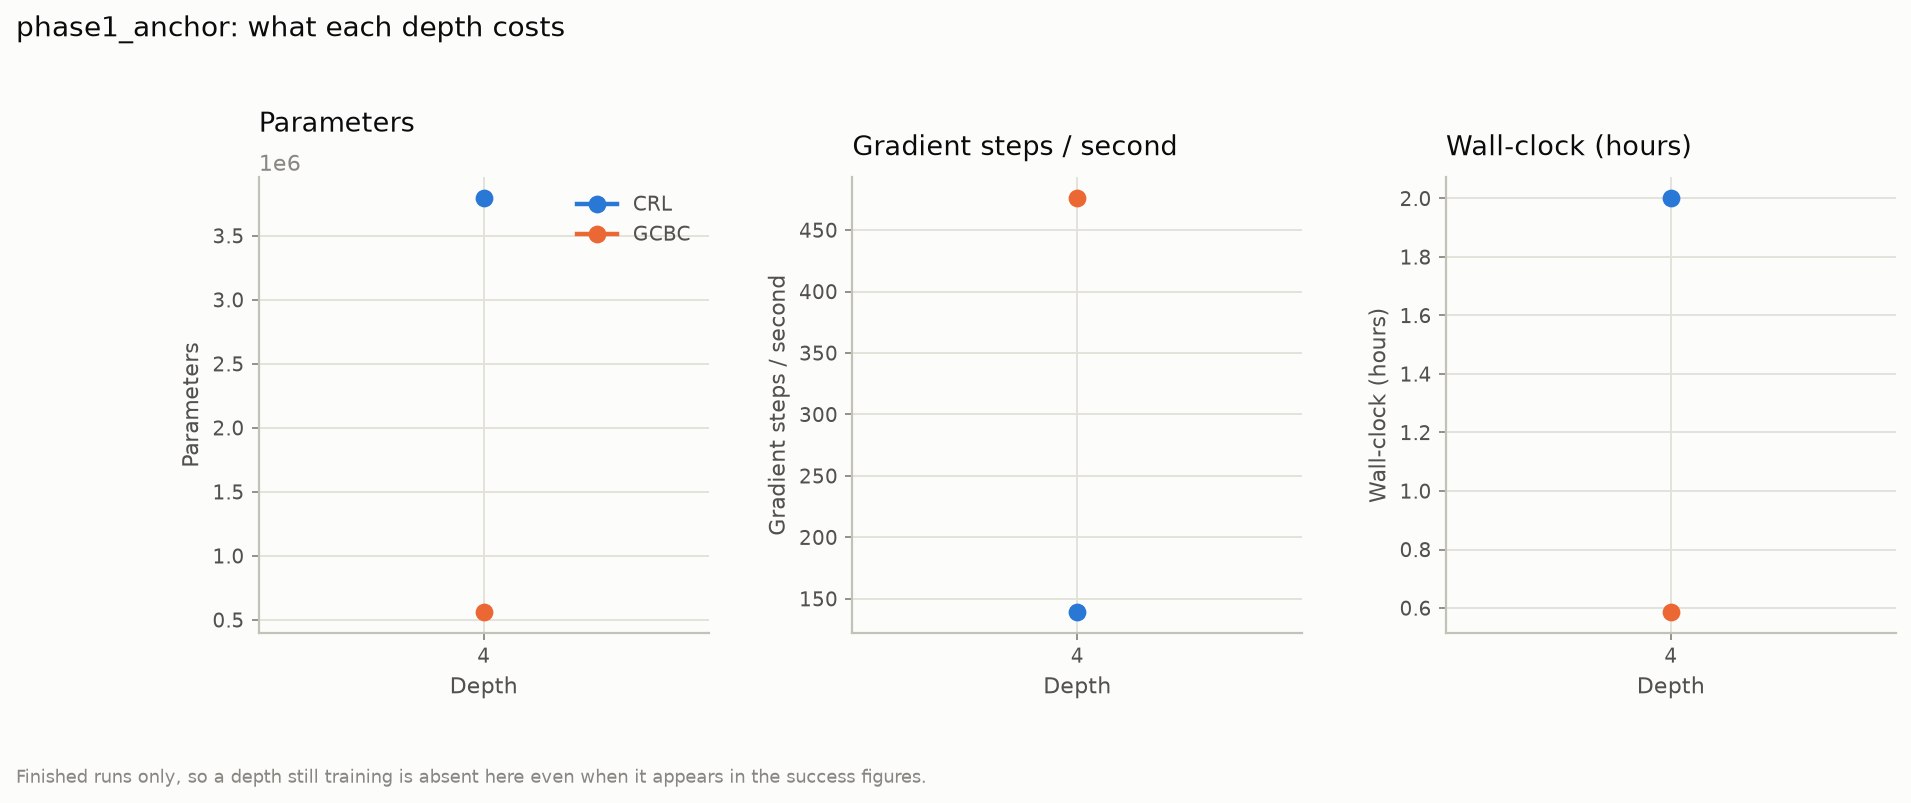

The data file committed next to this chart (first rows):
agent, depth, params, steps_per_s, wall_clock_h, peak_rss_gb
crl, 4, 3793416, 140.9, 1.97, 1.71
crl, 4, 3793416, 138.0, 2.02, 1.71
crl, 4, 3793416, 138.2, 2.01, 1.71
gcbc, 4, 559624, 473.2, 0.59, 1.24
gcbc, 4, 559624, 485.3, 0.57, 1.24
gcbc, 4, 559624, 469.4, 0.59, 1.24
